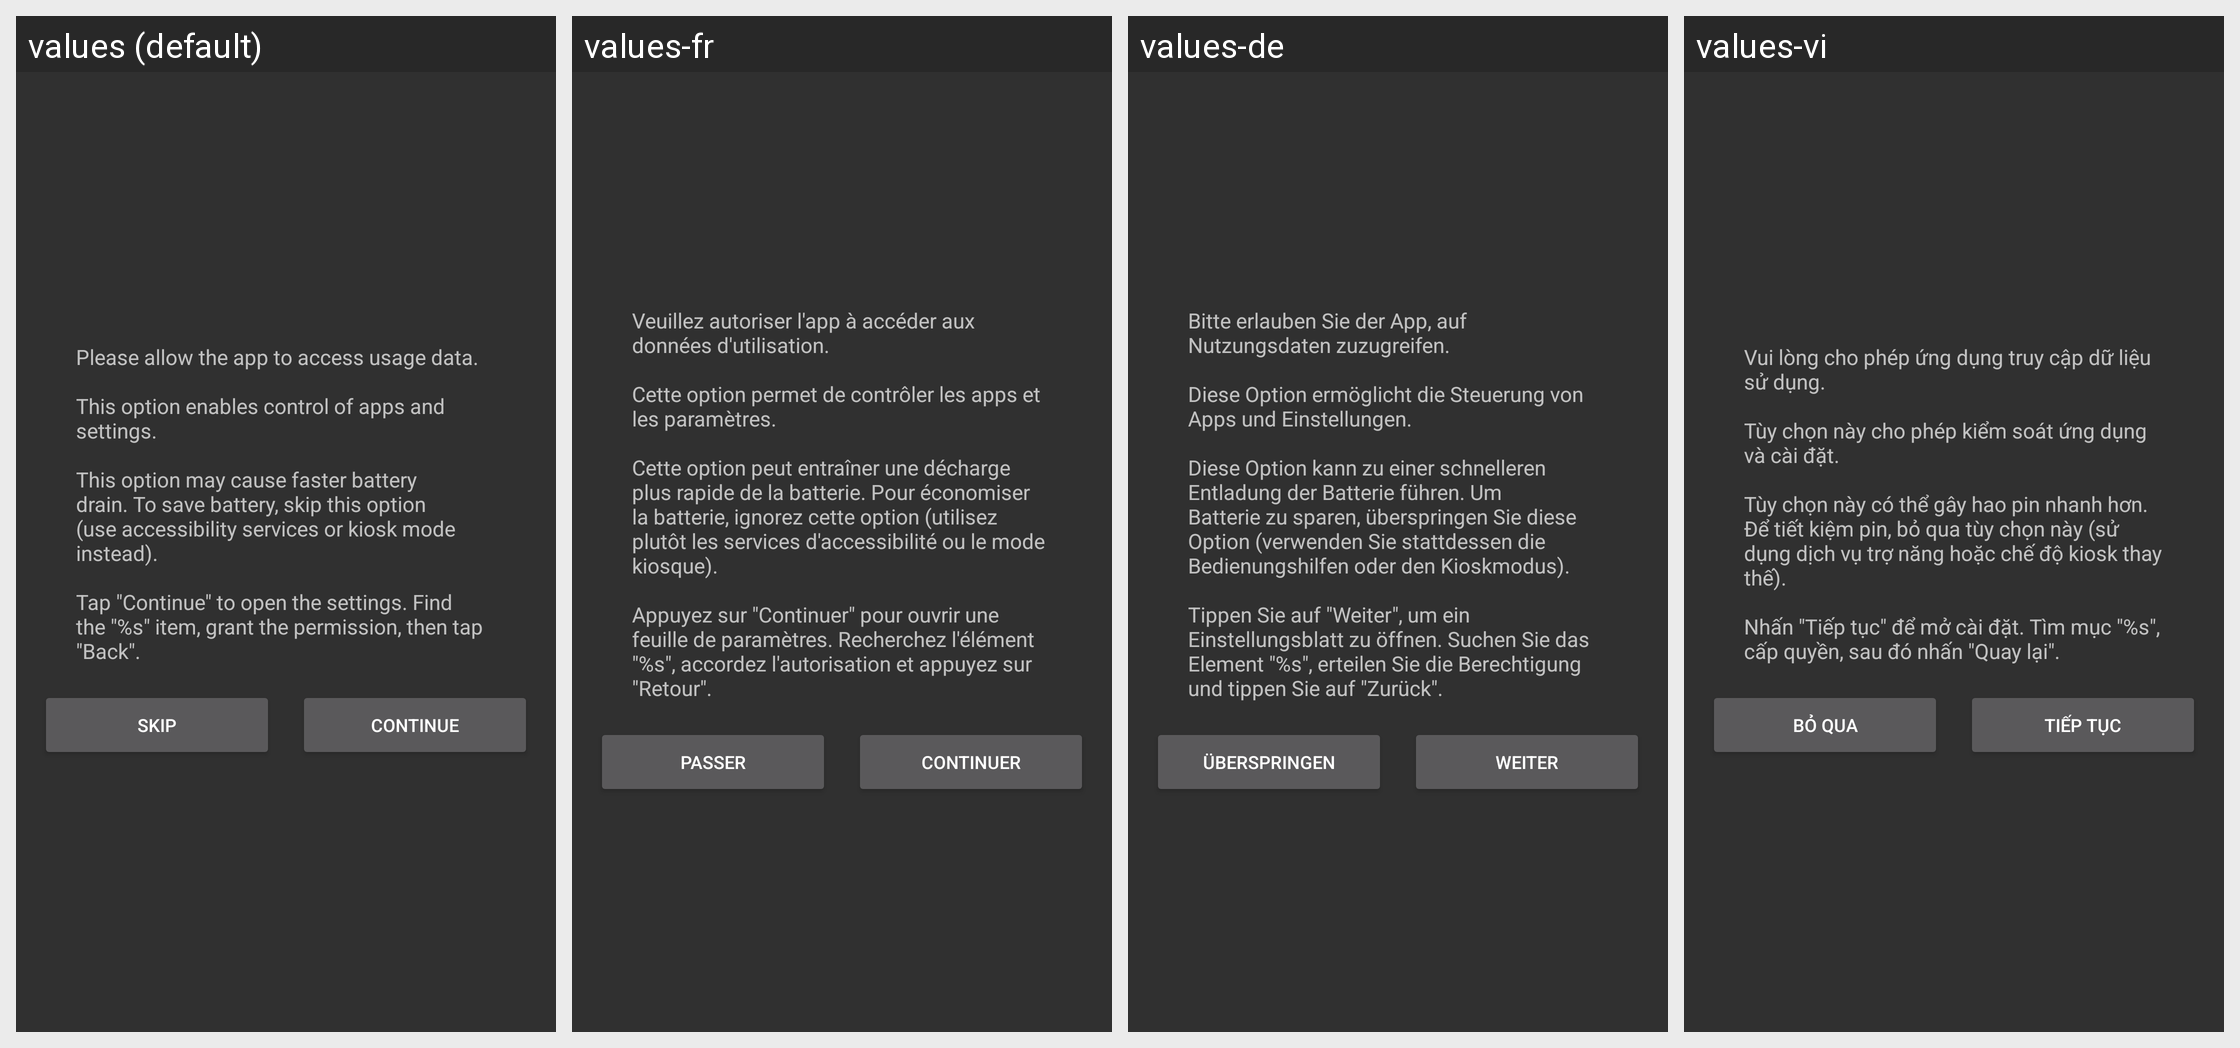

For this localized Android screen grid, give each drawn string resource with its value in every locale shown.
Android screen res/layout/dialog_history_settings.xml rendered under 4 locales, left to right: values (default), values-fr, values-de, values-vi. Device: Nexus 5 (rendered at 1080×1920; each locale shown at half size, 540×960, under a caption strip naming it); theme AppTheme.
Other locales in the repository, not shown: values-ar, values-cs, values-es, values-it, values-ja, values-pl-rPL, values-pt, values-ru, values-tr, values-zh-rCN, values-zh-rHK, values-zh-rTW.
Strings drawn on this screen, with the default value and each locale's value (text and hints the layout hard-codes, and strings that could not be matched under every locale, appear in the picture but are not listed):

dialog_history_settings_title
  values: Please allow the app to access usage data.
      
      This option enables control of apps and settings.
      
      This option may cause faster battery drain. To save battery, skip this option (use accessibility services or kiosk mode instead).
      
      Tap "Continue" to open the settings. Find the "%s" item, grant the permission, then tap "Back".
  values-fr: Veuillez autoriser l'app à accéder aux données d'utilisation.
      
      Cette option permet de contrôler les apps et les paramètres.
      
      Cette option peut entraîner une décharge plus rapide de la batterie. Pour économiser la batterie, ignorez cette option (utilisez plutôt les services d'accessibilité ou le mode kiosque).
      
      Appuyez sur "Continuer" pour ouvrir une feuille de paramètres. Recherchez l'élément …[clipped]
  values-de: Bitte erlauben Sie der App, auf Nutzungsdaten zuzugreifen.
      
      Diese Option ermöglicht die Steuerung von Apps und Einstellungen.
      
      Diese Option kann zu einer schnelleren Entladung der Batterie führen. Um Batterie zu sparen, überspringen Sie diese Option (verwenden Sie stattdessen die Bedienungshilfen oder den Kioskmodus).
      
      Tippen Sie auf "Weiter", um ein Einstellungsblatt zu öffnen. Suchen Sie das …[clipped]
  values-vi: Vui lòng cho phép ứng dụng truy cập dữ liệu sử dụng.
      
      Tùy chọn này cho phép kiểm soát ứng dụng và cài đặt.
      
      Tùy chọn này có thể gây hao pin nhanh hơn. Để tiết kiệm pin, bỏ qua tùy chọn này (sử dụng dịch vụ trợ năng hoặc chế độ kiosk thay thế).
      
      Nhấn "Tiếp tục" để mở cài đặt. Tìm mục "%s", cấp quyền, sau đó nhấn "Quay lại".

dialog_history_settings_skip
  values: Skip
  values-fr: Passer
  values-de: Überspringen
  values-vi: Bỏ qua

dialog_history_settings_continue
  values: Continue
  values-fr: Continuer
  values-de: Weiter
  values-vi: Tiếp tục
